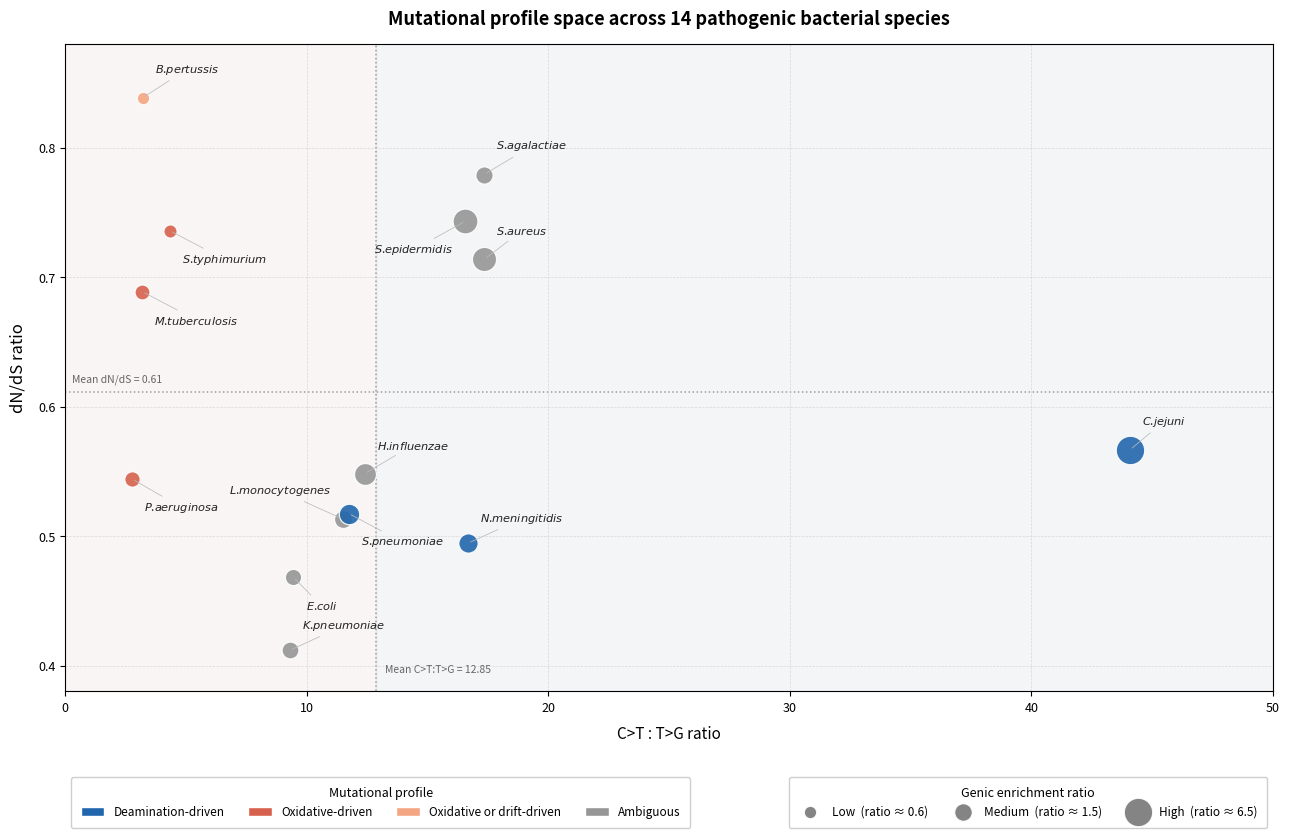

Write the Python code that produced this figure. (Note: this script raises an exception after producing the figure.)
# Must be run after the six-class mutation spectra plot

import matplotlib.pyplot as plt
import matplotlib.patches as mpatches
import numpy as np

# Data from notebook output
# (C>T:T>G ratio, dN/dS, genic_enrichment_ratio, group)
species = {
    "C. jejuni":          (44.08, 0.5666, 6.5046, "deamination"),
    "N. meningitidis":    (16.68, 0.4945, 1.8905, "deamination"),
    "K. pneumoniae":      ( 9.30, 0.4118, 1.2803, "intermediate"),
    "S. epidermidis":     (16.57, 0.7432, 4.1326, "intermediate"),
    "P. aeruginosa":      ( 2.77, 0.5441, 1.0165, "oxidative"),
    "M. tuberculosis":    ( 3.19, 0.6888, 0.9432, "oxidative"),
    "L. monocytogenes":   (11.50, 0.5131, 1.5379, "intermediate"),
    "S. pneumoniae":      (11.74, 0.5174, 2.2297, "deamination"),
    "S. aureus":          (17.35, 0.7138, 3.7788, "intermediate"),
    "B. pertussis":       ( 3.20, 0.8384, 0.6151, "drift"),
    "S. agalactiae":      (17.34, 0.7792, 1.3712, "intermediate"),
    "E. coli":            ( 9.45, 0.4681, 1.1686, "intermediate"),
    "H. influenzae":      (12.40, 0.5482, 2.7662, "intermediate"),
    "S. typhimurium":     ( 4.34, 0.7357, 0.7012, "oxidative"),
}

group_colours = {
    "deamination":  "#2166AC",
    "oxidative":    "#D6604D",
    "drift":        "#F4A582",
    "intermediate": "#969696",
}

group_labels = {
    "deamination":  "Deamination-driven",
    "oxidative":    "Oxidative-driven",
    "drift":        "Oxidative or drift-driven",
    "intermediate": "Ambiguous",
}

group_order = ["deamination", "oxidative", "drift", "intermediate"]

# Genic enrichment → point size (sqrt scaled)
genic_vals = np.array([v[2] for v in species.values()])
size_min, size_max = 80, 420
ge_sqrt = np.sqrt(genic_vals)
ge_norm = (ge_sqrt - ge_sqrt.min()) / (ge_sqrt.max() - ge_sqrt.min())
sizes = size_min + ge_norm * (size_max - size_min)

# Mean reference lines
x_vals = np.array([v[0] for v in species.values()])
y_vals = np.array([v[1] for v in species.values()])
mean_x = np.mean(x_vals)
mean_y = np.mean(y_vals)

# Label offsets (dx, dy, ha)
label_offsets = {
    "C. jejuni":          ( 0.5,   0.022, "left"),
    "N. meningitidis":    ( 0.5,   0.019, "left"),
    "K. pneumoniae":      ( 0.5,   0.019, "left"),
    "S. epidermidis":     (-0.5,  -0.022, "right"),
    "P. aeruginosa":      ( 0.5,  -0.022, "left"),
    "M. tuberculosis":    ( 0.5,  -0.022, "left"),
    "L. monocytogenes":   (-0.5,   0.022, "right"),
    "S. pneumoniae":      ( 0.5,  -0.022, "left"),
    "S. aureus":          ( 0.5,   0.022, "left"),
    "B. pertussis":       ( 0.5,   0.022, "left"),
    "S. agalactiae":      ( 0.5,   0.022, "left"),
    "E. coli":            ( 0.5,  -0.022, "left"),
    "H. influenzae":      ( 0.5,   0.022, "left"),
    "S. typhimurium":     ( 0.5,  -0.022, "left"),
}

def format_name(name):
    parts = name.split()
    return f"$\\it{{{parts[0][0]}}}$.$\\it{{{' '.join(parts[1:])}}}$"

# Figure
fig, ax = plt.subplots(figsize=(13, 8.5))
fig.patch.set_facecolor("white")
ax.set_facecolor("#FAFAFA")

ax.grid(True, linestyle="--", linewidth=0.5, color="#CCCCCC", alpha=0.7, zorder=0)

ax.axvspan(0,       mean_x, ymin=0, ymax=1, alpha=0.03, color="#D6604D", zorder=0)
ax.axvspan(mean_x, 50,     ymin=0, ymax=1, alpha=0.03, color="#2166AC", zorder=0)

ax.axvline(x=mean_x, color="#888888", linestyle=":", linewidth=1.1, zorder=1, alpha=0.8)
ax.axhline(y=mean_y, color="#888888", linestyle=":", linewidth=1.1, zorder=1, alpha=0.8)

ax.text(mean_x + 0.4, 0.393,
        f"Mean C>T:T>G = {mean_x:.2f}",
        fontsize=7.5, color="#666666", va="bottom", style="italic")
ax.text(0.3, mean_y + 0.007,
        f"Mean dN/dS = {mean_y:.2f}",
        fontsize=7.5, color="#666666", ha="left", style="italic")

# Plot points
for (name, (ratio, dnds, genic, group)), size in zip(species.items(), sizes):
    ax.scatter(ratio, dnds,
               s=size, color=group_colours[group],
               edgecolors="white", linewidths=0.9,
               alpha=0.90, zorder=3)

# Labels
for name, (ratio, dnds, genic, group) in species.items():
    dx, dy, ha = label_offsets[name]
    ax.annotate(
        format_name(name),
        xy=(ratio, dnds),
        xytext=(ratio + dx, dnds + dy),
        fontsize=8.2, ha=ha, va="center",
        color="#222222",
        arrowprops=dict(arrowstyle="-", color="#BBBBBB", lw=0.55),
        zorder=4
    )

# Legends
group_patches = [
    mpatches.Patch(facecolor=group_colours[g], edgecolor="white", label=group_labels[g])
    for g in group_order
]

ref_ge = [genic_vals.min(), np.median(genic_vals), genic_vals.max()]
ref_labels = [
    f"Low  (ratio ≈ {genic_vals.min():.1f})",
    f"Medium  (ratio ≈ {np.median(genic_vals):.1f})",
    f"High  (ratio ≈ {genic_vals.max():.1f})",
]
ref_sizes = [
    size_min + ((np.sqrt(v) - ge_sqrt.min()) /
                (ge_sqrt.max() - ge_sqrt.min())) * (size_max - size_min)
    for v in ref_ge
]
size_handles = [
    plt.scatter([], [], s=s, color="#777777", edgecolors="white", linewidths=0.9, alpha=0.90, label=l)
    for s, l in zip(ref_sizes, ref_labels)
]

leg1 = ax.legend(
    handles=group_patches,
    title="Mutational profile",
    title_fontsize=9, fontsize=8.5,
    loc="lower left",
    bbox_to_anchor=(0.0, -0.22),
    ncol=4,
    framealpha=0.95, edgecolor="#CCCCCC",
    borderpad=0.8,
)
ax.add_artist(leg1)

ax.legend(
    handles=size_handles,
    title="Genic enrichment ratio",
    title_fontsize=9, fontsize=8.5,
    loc="lower right",
    bbox_to_anchor=(1.0, -0.22),
    ncol=3,
    framealpha=0.95, edgecolor="#CCCCCC",
    borderpad=0.8,
)

# Axes
ax.set_xlabel("C>T : T>G ratio", fontsize=11, labelpad=8)
ax.set_ylabel("dN/dS ratio", fontsize=12, labelpad=8)
ax.set_title("Mutational profile space across 14 pathogenic bacterial species",
             fontsize=13, fontweight="bold", pad=14)

ax.set_xlim(0, 50)
ax.set_ylim(0.38, 0.88)
ax.tick_params(axis="both", labelsize=9)

plt.tight_layout()
plt.savefig("/mnt/user-data/outputs/species_mutational_profile_CT_TG_final.png",
            dpi=300, bbox_inches="tight", facecolor="white")
plt.savefig("/mnt/user-data/outputs/species_mutational_profile_CT_TG_final.pdf",
            bbox_inches="tight", facecolor="white")
print(f"Mean C>T:T>G = {mean_x:.3f}")
print(f"Mean dN/dS   = {mean_y:.3f}")
print("Saved.")
